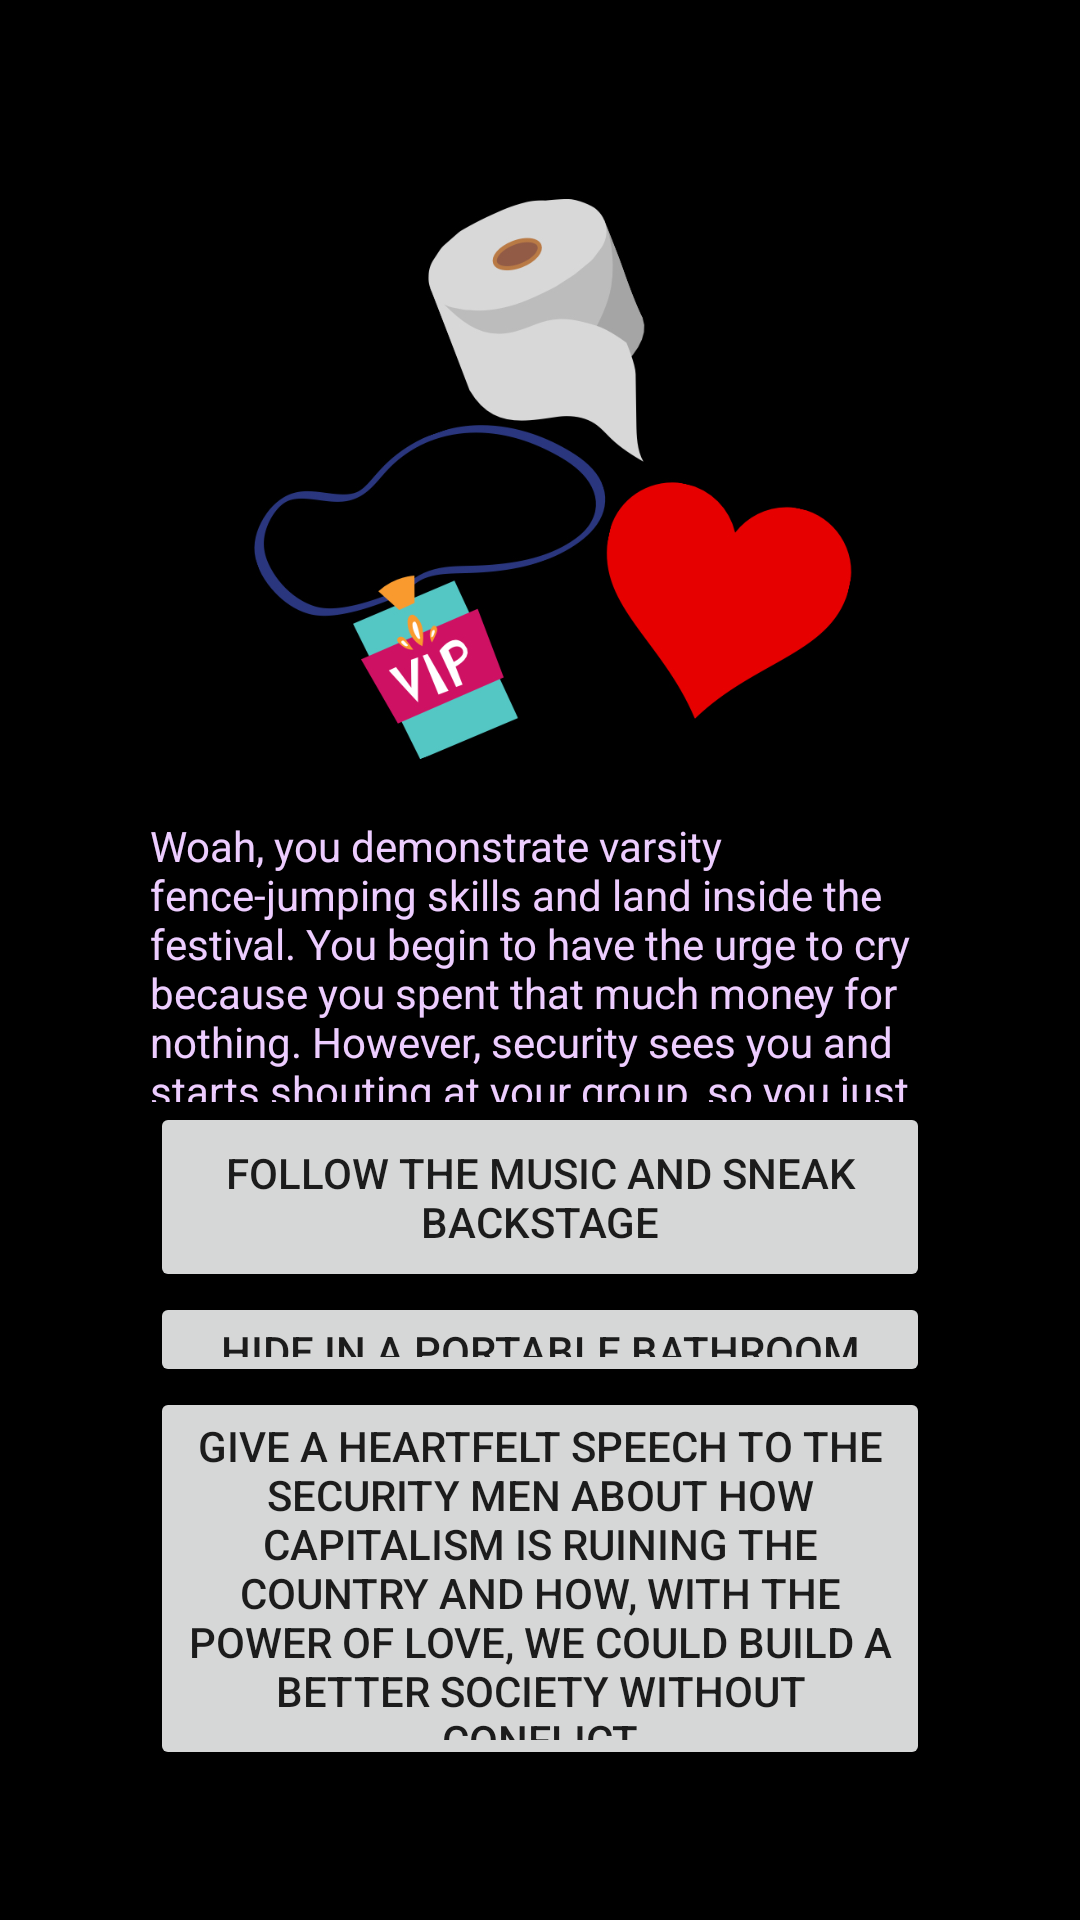

This screen was rendered from an Android layout file. Write that file and the resources it references.
<!-- AndroidManifest.xml: application theme Theme.FestivalApp -->
<!-- res/layout/activity_dilemma4.xml -->
<?xml version="1.0" encoding="utf-8"?>

<androidx.constraintlayout.widget.ConstraintLayout xmlns:android="http://schemas.android.com/apk/res/android"
    xmlns:app="http://schemas.android.com/apk/res-auto"
    xmlns:tools="http://schemas.android.com/tools"
    android:layout_width="match_parent"
    android:layout_height="match_parent"
    android:background="#000000"
    tools:context=".Dilemma4">

    <LinearLayout
        android:layout_width="match_parent"
        android:layout_height="match_parent"
        android:orientation="vertical">

        <ImageView
            android:id="@+id/imgBathroom"
            android:layout_width="match_parent"
            android:layout_height="0dp"
            android:layout_marginStart="50dp"
            android:layout_marginLeft="50dp"
            android:layout_marginTop="50dp"
            android:layout_marginEnd="50dp"
            android:layout_marginRight="50dp"
            android:layout_weight="7"
            app:srcCompat="@drawable/bathroom" />

        <TextView
            android:id="@+id/txt4"
            android:layout_width="match_parent"
            android:layout_height="0dp"
            android:layout_marginStart="50dp"
            android:layout_marginLeft="50dp"
            android:layout_marginEnd="50dp"
            android:layout_marginRight="50dp"
            android:layout_weight="3"
            android:text="Woah, you demonstrate varsity fence-jumping skills and land inside the festival. You begin to have the urge to cry because you spent that much money for nothing. However, security sees you and starts shouting at your group, so you just start running anywhere safe."
            android:textColor="#EDCDFF" />

        <Button
            android:id="@+id/btnBackstage"
            android:layout_width="match_parent"
            android:layout_height="0dp"
            android:layout_marginStart="50dp"
            android:layout_marginLeft="50dp"
            android:layout_marginEnd="50dp"
            android:layout_marginRight="50dp"
            android:layout_weight="2"
            android:onClick="godilemma5"
            android:text="follow the music and sneak backstage" />

        <Button
            android:id="@+id/btnBathroom"
            android:layout_width="match_parent"
            android:layout_height="0dp"
            android:layout_marginStart="50dp"
            android:layout_marginLeft="50dp"
            android:layout_marginEnd="50dp"
            android:layout_marginRight="50dp"
            android:layout_weight="1"
            android:onClick="goDilemma41"
            android:text="hide in a portable bathroom" />

        <Button
            android:id="@+id/btnSpeech"
            android:layout_width="match_parent"
            android:layout_height="0dp"
            android:layout_marginStart="50dp"
            android:layout_marginLeft="50dp"
            android:layout_marginEnd="50dp"
            android:layout_marginRight="50dp"
            android:layout_marginBottom="50dp"
            android:layout_weight="4"
            android:onClick="goDilemma42"
            android:text="Give a heartfelt speech to the security men about how capitalism is ruining the country and how, with the power of love, we could build a better society without conflict" />
    </LinearLayout>
</androidx.constraintlayout.widget.ConstraintLayout>
<!-- resources referenced by this layout -->
<resources>
  <!-- drawable bathroom: jpg bitmap (drawable, 118546 bytes) -->
  <style name="Theme.FestivalApp" parent="Theme.MaterialComponents.DayNight.NoActionBar">
          
          <item name="colorPrimary">@color/black</item>
          <item name="colorPrimaryVariant">@color/black</item>
          <item name="colorOnPrimary">@color/white</item>
          
          <item name="colorSecondary">@color/teal_200</item>
          <item name="colorSecondaryVariant">@color/teal_700</item>
          <item name="colorOnSecondary">@color/black</item>
          
          <item name="android:statusBarColor" tools:targetApi="l">?attr/colorPrimaryVariant</item>
          
      </style>
  <!-- not gathered from this repository: default colours our renderer supplied (Android Studio template values) -->
  <color name="teal_200">#FF03DAC5</color>
  <color name="teal_700">#FF018786</color>
  <color name="black">#FF000000</color>
  <color name="white">#FFFFFFFF</color>
</resources>
